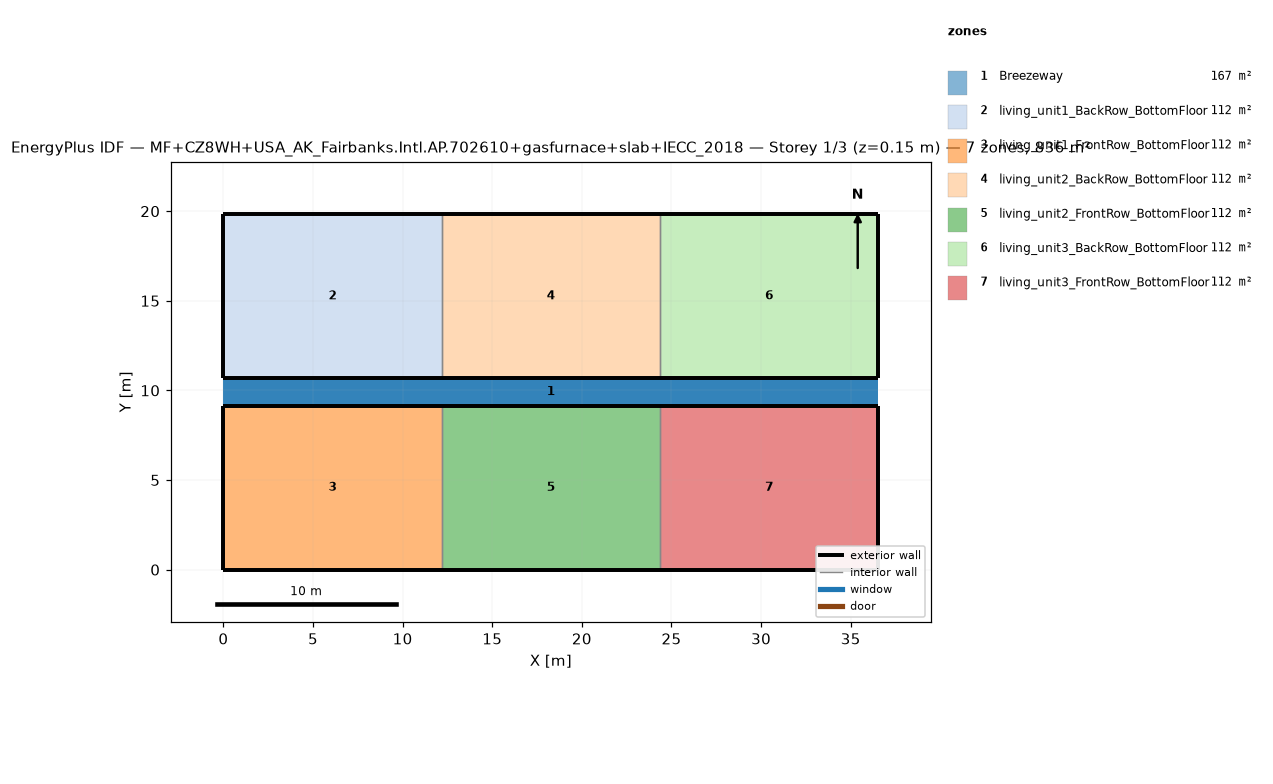
=== STOREY PLAN SPEC (per zone: floor XY polygon, exterior-wall plan segments, windows/doors) ===
zone 1: Breezeway  (167.0 m²)
  floor: (36.54, 9.16) (0.00, 9.16) (0.00, 10.68) (36.54, 10.68)
  floor: (36.54, 9.16) (0.00, 9.16) (0.00, 10.68) (36.54, 10.68)
  floor: (36.54, 9.16) (0.00, 9.16) (0.00, 10.68) (36.54, 10.68)
zone 2: living_unit1_BackRow_BottomFloor  (111.5 m²)
  floor: (12.18, 10.68) (0.00, 10.68) (0.00, 19.84) (12.18, 19.84)
  exterior wall: (0.00, 10.68) – (12.18, 10.68)  [12.2 m]
  exterior wall: (12.18, 19.84) – (0.00, 19.84)  [12.2 m]
  exterior wall: (0.00, 19.84) – (0.00, 10.68)  [9.2 m]
  interior walls: 1
zone 3: living_unit1_FrontRow_BottomFloor  (111.5 m²)
  floor: (12.18, 0.00) (0.00, 0.00) (0.00, 9.16) (12.18, 9.16)
  exterior wall: (0.00, 0.00) – (12.18, 0.00)  [12.2 m]
  exterior wall: (12.18, 9.16) – (0.00, 9.16)  [12.2 m]
  exterior wall: (0.00, 9.16) – (0.00, 0.00)  [9.2 m]
  interior walls: 1
zone 4: living_unit2_BackRow_BottomFloor  (111.5 m²)
  floor: (24.36, 10.68) (12.18, 10.68) (12.18, 19.84) (24.36, 19.84)
  exterior wall: (12.18, 10.68) – (24.36, 10.68)  [12.2 m]
  exterior wall: (24.36, 19.84) – (12.18, 19.84)  [12.2 m]
  interior walls: 2
zone 5: living_unit2_FrontRow_BottomFloor  (111.5 m²)
  floor: (24.36, 0.00) (12.18, 0.00) (12.18, 9.16) (24.36, 9.16)
  exterior wall: (12.18, 0.00) – (24.36, 0.00)  [12.2 m]
  exterior wall: (24.36, 9.16) – (12.18, 9.16)  [12.2 m]
  interior walls: 2
zone 6: living_unit3_BackRow_BottomFloor  (111.5 m²)
  floor: (36.54, 10.68) (24.36, 10.68) (24.36, 19.84) (36.54, 19.84)
  exterior wall: (24.36, 10.68) – (36.54, 10.68)  [12.2 m]
  exterior wall: (36.54, 10.68) – (36.54, 19.84)  [9.2 m]
  exterior wall: (36.54, 19.84) – (24.36, 19.84)  [12.2 m]
  interior walls: 1
zone 7: living_unit3_FrontRow_BottomFloor  (111.5 m²)
  floor: (36.54, 0.00) (24.36, 0.00) (24.36, 9.16) (36.54, 9.16)
  exterior wall: (24.36, 0.00) – (36.54, 0.00)  [12.2 m]
  exterior wall: (36.54, 0.00) – (36.54, 9.16)  [9.2 m]
  exterior wall: (36.54, 9.16) – (24.36, 9.16)  [12.2 m]
  interior walls: 1

=== DERIVED (storey summary) ===
Building: MF+CZ8WH+USA_AK_Fairbanks.Intl.AP.702610+gasfurnace+slab+IECC_2018
Storey: 1 of 3  (floor level z = 0.15 m)
Storey gross floor area: 836.2 m²
Zones on this storey: 7
  - Breezeway: floor 167.0 m²
  - living_unit1_BackRow_BottomFloor: floor 111.5 m²; exterior wall 33.5 m (86.9 m²); WWR 0.0%
  - living_unit1_FrontRow_BottomFloor: floor 111.5 m²; exterior wall 33.5 m (86.9 m²); WWR 0.0%
  - living_unit2_BackRow_BottomFloor: floor 111.5 m²; exterior wall 24.4 m (63.1 m²); WWR 0.0%
  - living_unit2_FrontRow_BottomFloor: floor 111.5 m²; exterior wall 24.4 m (63.1 m²); WWR 0.0%
  - living_unit3_BackRow_BottomFloor: floor 111.5 m²; exterior wall 33.5 m (86.9 m²); WWR 0.0%
  - living_unit3_FrontRow_BottomFloor: floor 111.5 m²; exterior wall 33.5 m (86.9 m²); WWR 0.0%
Zone adjacency (shared interzone walls):
  - living_unit1_BackRow_BottomFloor ↔ living_unit2_BackRow_BottomFloor
  - living_unit1_FrontRow_BottomFloor ↔ living_unit2_FrontRow_BottomFloor
  - living_unit2_BackRow_BottomFloor ↔ living_unit3_BackRow_BottomFloor
  - living_unit2_FrontRow_BottomFloor ↔ living_unit3_FrontRow_BottomFloor